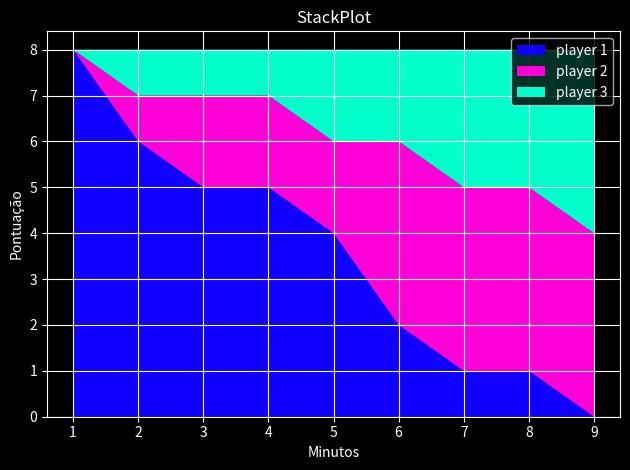

Source code (Python): (Note: this script raises an exception after producing the figure.)
# Documentação https://matplotlib.org/stable/api/_as_gen/matplotlib.pyplot.stackplot.html#matplotlib.pyplot.stackplot

from matplotlib import pyplot as plt

plt.style.use('dark_background')

# Data
minutes = [1, 2, 3, 4, 5, 6, 7, 8, 9]
player1 = [8, 6, 5, 5, 4, 2, 1, 1, 0]
player2 = [0, 1, 2, 2, 2, 4, 4, 4, 4]
player3 = [0, 1, 1, 1, 2, 2, 3, 3, 4]
labels = ['player 1', 'player 2', 'player 3']
colors = ["#0F00FF", '#FF00D8', '#00FFCA']

# o primeiro item equivalerá ao X, seguido dos itens a serem plotados baseado no range das próprias listas
plt.stackplot(minutes, player1, player2, player3, labels=labels, colors=colors)
# sempre usar o método legend para aplicar a legenda(labels) na tela
# a posição pode ser definida
plt.legend(loc='upper right')

plt.xlabel("Minutos")
plt.ylabel("Pontuação")
plt.title("StackPlot")
plt.grid(True)
plt.tight_layout()
plt.savefig(r"Python/Matplotlib/stack_plot/simple_stack_plot.png")
plt.show()
